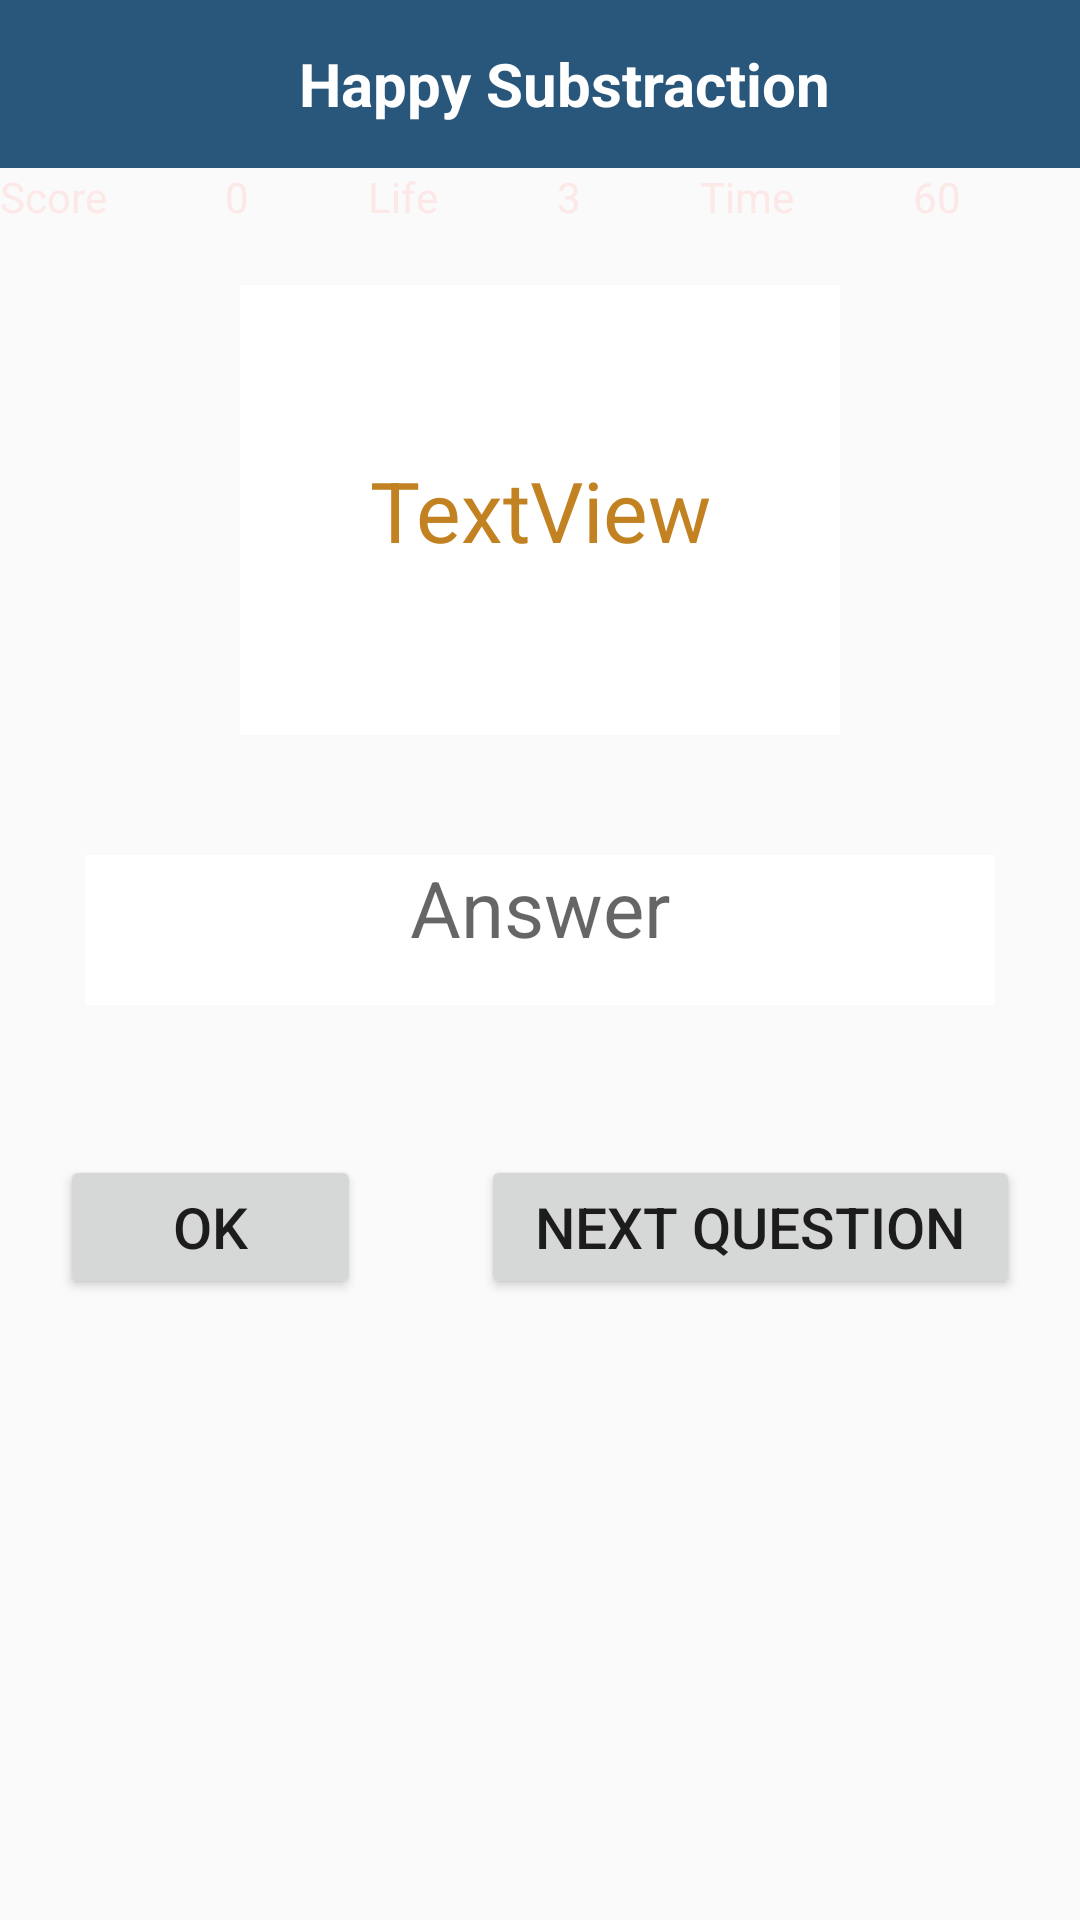

Reconstruct the res/layout file that produces this screen, plus the resources it refers to.
<!-- AndroidManifest.xml: application theme Theme.AndroidProject2MathGame -->
<!-- res/layout/activity_sub.xml -->
<LinearLayout xmlns:android="http://schemas.android.com/apk/res/android"
    xmlns:tools="http://schemas.android.com/tools"
    android:layout_width="match_parent"
    android:layout_height="match_parent"
    android:background="@drawable/allinone"
    android:gravity="center_horizontal"
    android:orientation="vertical"
    tools:context=".AddActivity">

    <androidx.appcompat.widget.Toolbar
        android:layout_width="match_parent"
        android:layout_height="?attr/actionBarSize"
        android:background="#29577B">

        
        <TextView
            android:layout_width="match_parent"
            android:layout_height="wrap_content"
            android:text="Happy Substraction"
            android:textColor="#ffffff"
            android:textSize="20sp"
            android:textStyle="bold"
            android:gravity="center" />

    </androidx.appcompat.widget.Toolbar>

    <LinearLayout
        android:layout_width="match_parent"
        android:layout_height="wrap_content"
        android:orientation="horizontal">

        <TextView
            android:id="@+id/textViewscore"
            android:layout_width="wrap_content"
            android:layout_height="wrap_content"
            android:layout_weight="1"
            android:text="Score"
            android:textColor="#FDE8E8" />

        <TextView
            android:id="@+id/textViewScoreCounter"
            android:layout_width="wrap_content"
            android:layout_height="wrap_content"
            android:layout_weight="1"
            android:text="0"
            android:textColor="#FDE8E8" />

        <TextView
            android:id="@+id/textViewLife"
            android:layout_width="wrap_content"
            android:layout_height="wrap_content"
            android:layout_weight="1"
            android:text="Life"
            android:textColor="#FDE8E8" />

        <TextView
            android:id="@+id/textViewLifecounter"
            android:layout_width="wrap_content"
            android:layout_height="wrap_content"
            android:layout_weight="1"
            android:text="3"
            android:textColor="#FDE8E8" />

        <TextView
            android:id="@+id/textViewTime"
            android:layout_width="wrap_content"
            android:layout_height="wrap_content"
            android:layout_weight="1"
            android:text="Time"
            android:textColor="#FDE8E8" />

        <TextView
            android:id="@+id/textViewTimeCounter"
            android:layout_width="wrap_content"
            android:layout_height="wrap_content"
            android:layout_weight="1"
            android:text="60"
            android:textColor="#FDE8E8" />

    </LinearLayout>

    <TextView
        android:id="@+id/textViewQuestion"
        android:layout_width="200dp"
        android:layout_height="150dp"
        android:layout_margin="20dp"
        android:background="#ffff"
        android:gravity="center"
        android:text="TextView"
        android:textColor="#C28222"
        android:textSize="28sp" />

    <EditText
        android:id="@+id/editTextTextAnswer"
        android:layout_width="wrap_content"
        android:layout_height="50dp"
        android:layout_margin="20dp"
        android:background="#ffff"
        android:ems="10"
        android:gravity="center_horizontal"
        android:inputType="number"
        android:textSize="26sp"
        android:hint="Answer" />




    <LinearLayout
        android:layout_width="match_parent"
        android:layout_height="match_parent"
        android:orientation="horizontal">

        <Button
            android:id="@+id/buttonSubmit"
            android:layout_width="wrap_content"
            android:layout_height="wrap_content"
            android:layout_marginLeft="20dp"
            android:layout_marginTop="30dp"
            android:layout_marginRight="20dp"
            android:layout_weight="1"
            android:text="Ok"
            android:textSize="19sp" />

        <Button
            android:id="@+id/buttonNextQuestion"
            android:layout_width="wrap_content"
            android:layout_height="wrap_content"
            android:layout_marginLeft="20dp"
            android:layout_marginTop="30dp"
            android:layout_marginRight="20dp"
            android:layout_weight="1"
            android:text="Next Question"
            android:textSize="19sp" />
    </LinearLayout>
</LinearLayout>
<!-- resources referenced by this layout -->
<resources>
  <style name="Theme.AndroidProject2MathGame" parent="Base.Theme.AndroidProject2MathGame" />
  <style name="Base.Theme.AndroidProject2MathGame" parent="Theme.AppCompat.Light.NoActionBar">
          
          
      </style>
</resources>
